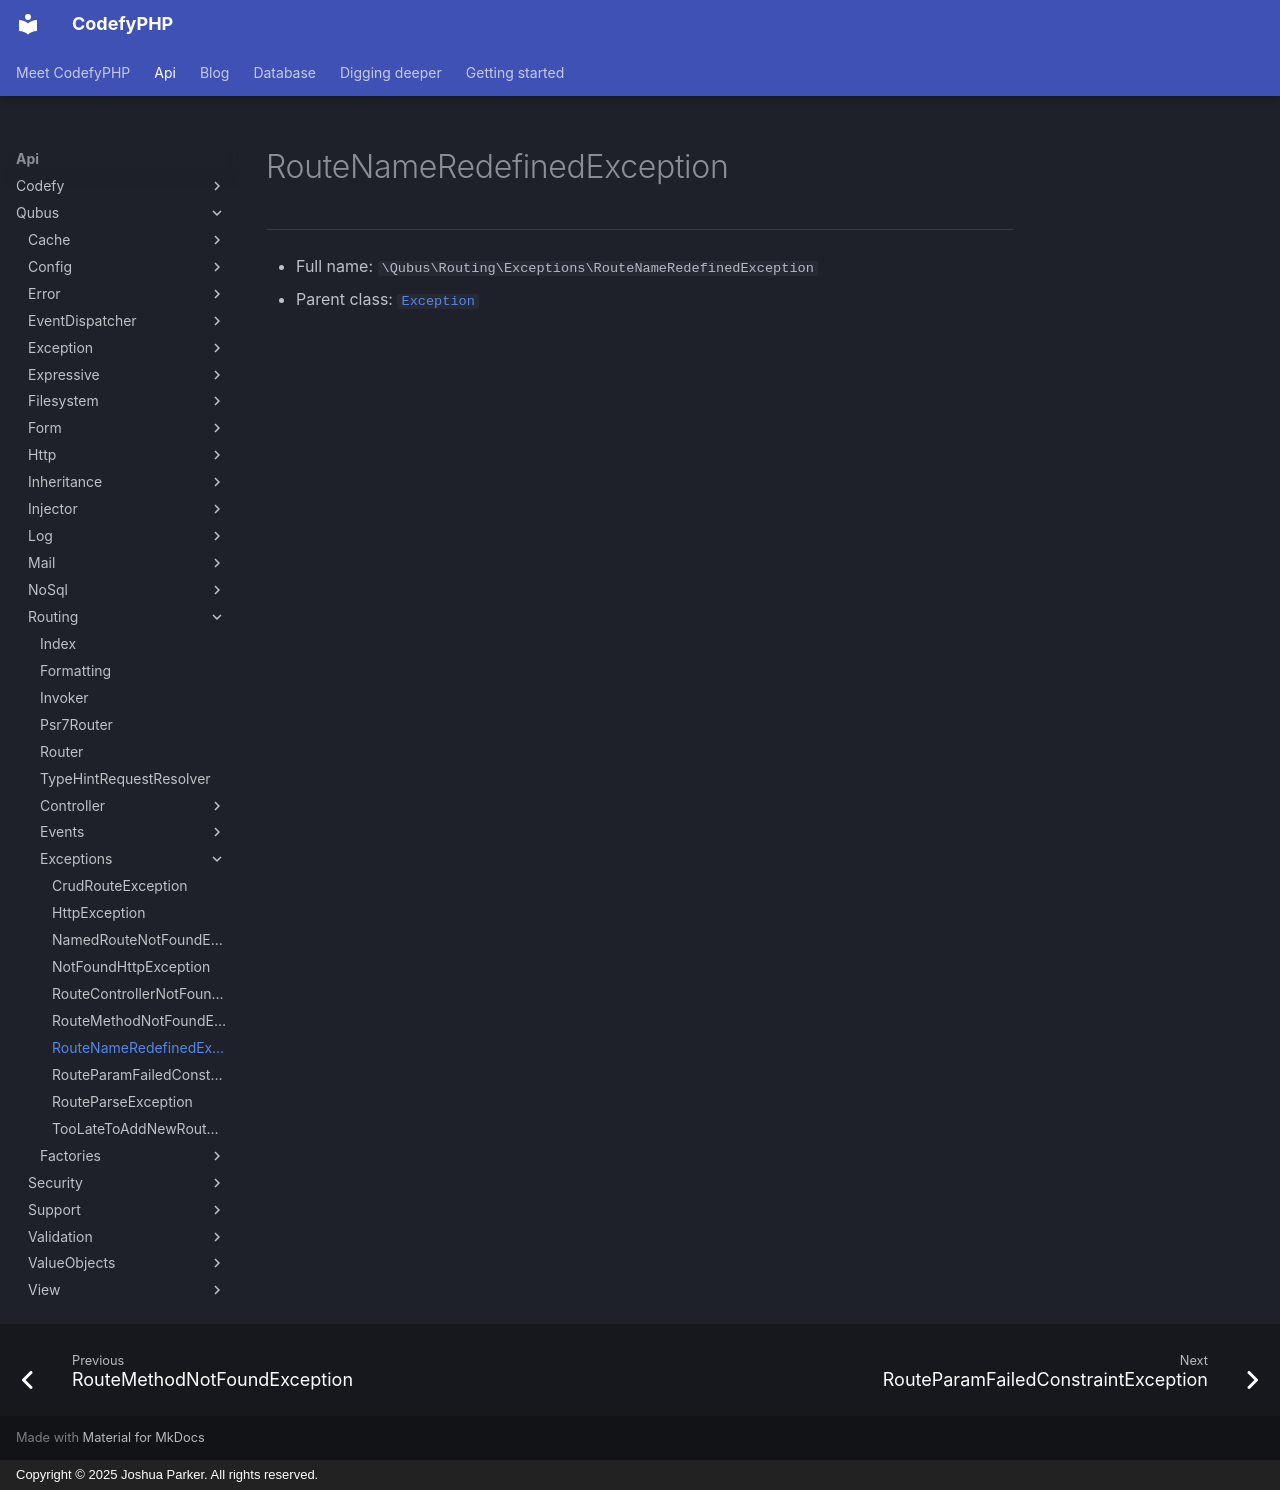

repository: codefyphp/docs · page: api/Qubus/Routing/Exceptions/RouteNameRedefinedException/index.html · generator: mkdocs · copyright: Copyright © 2025 Joshua Parker. All rights reserved.

# RouteNameRedefinedException

***

* Full name: `\Qubus\Routing\Exceptions\RouteNameRedefinedException`
* Parent class: [`Exception`](../../Exception/Exception.md)
